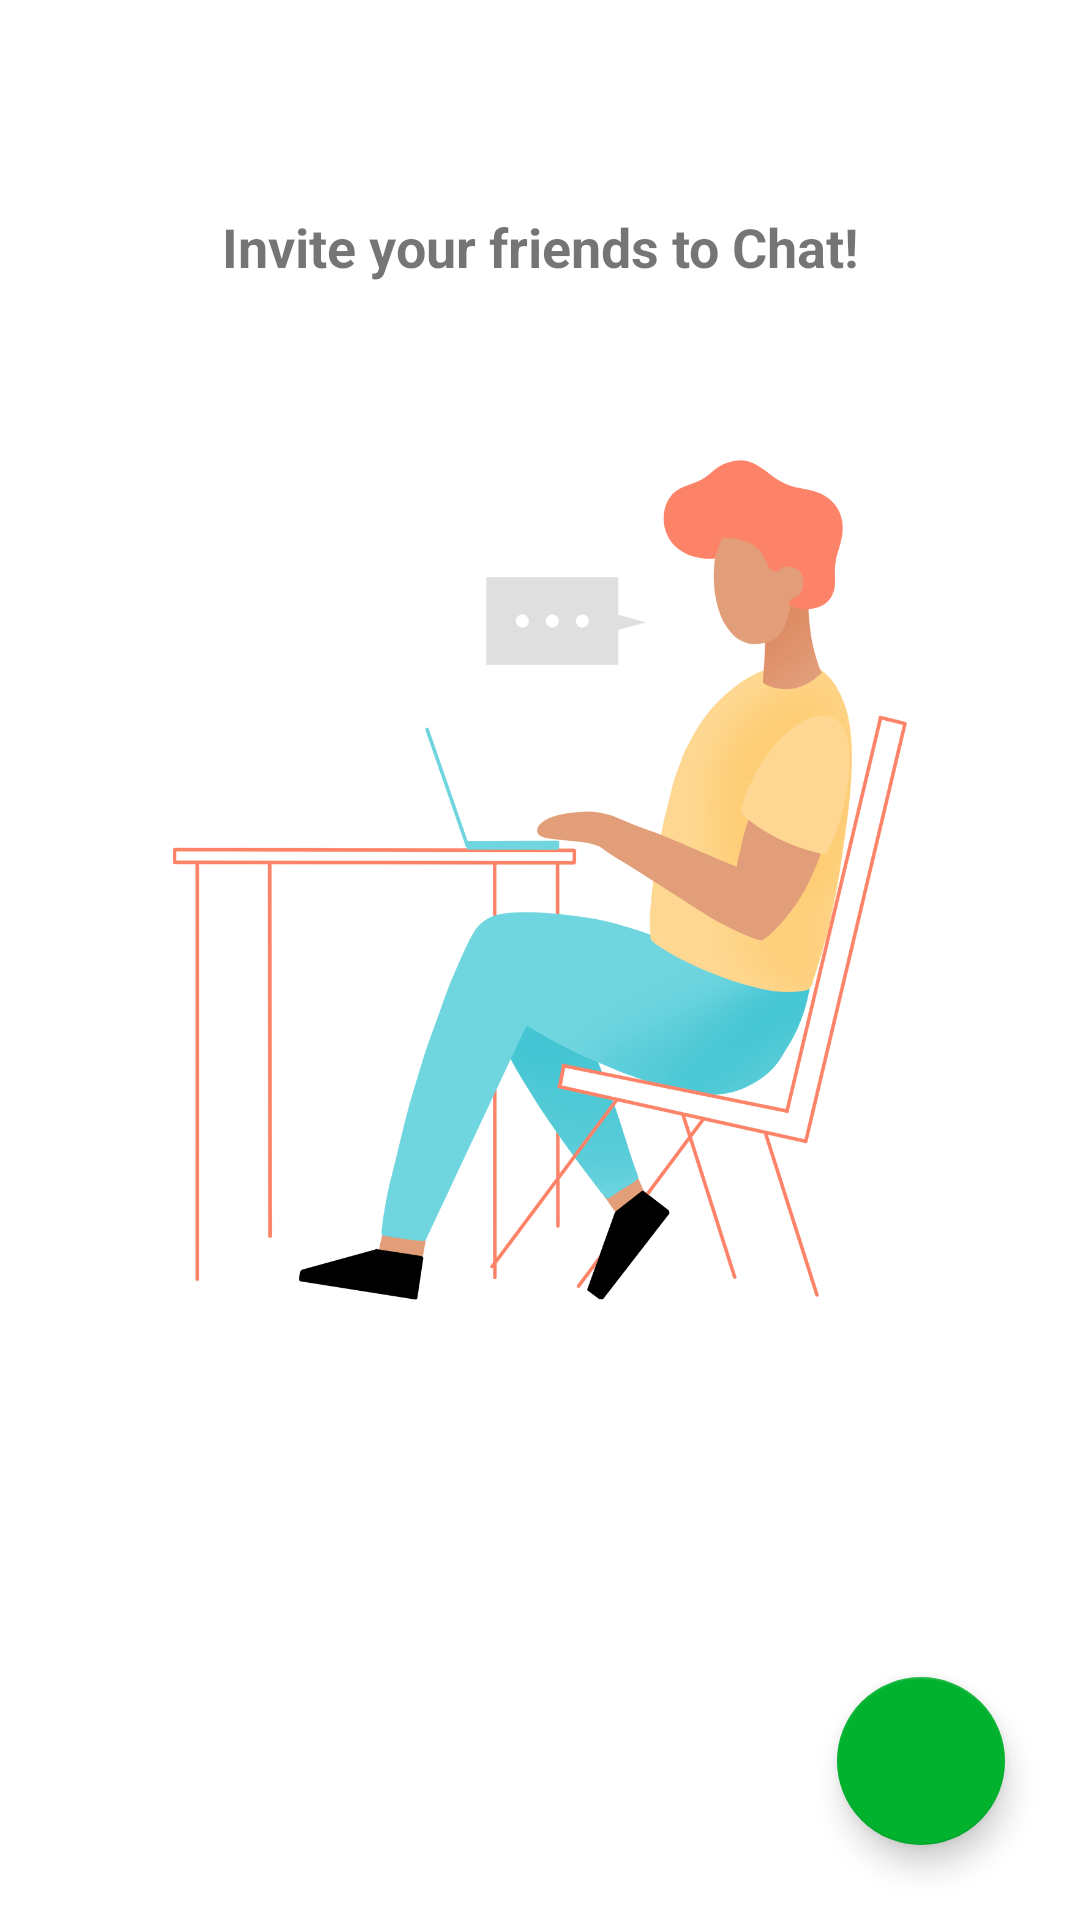

This screen was rendered from an Android layout file. Write that file and the resources it references.
<!-- AndroidManifest.xml: application theme Theme.Greenqube -->
<!-- res/layout/chat_fragment.xml -->
<?xml version="1.0" encoding="utf-8"?>
<RelativeLayout
    xmlns:android="http://schemas.android.com/apk/res/android"
    xmlns:app="http://schemas.android.com/apk/res-auto"
    android:layout_width="match_parent"
    android:layout_height="match_parent">

    <TextView
        android:id="@+id/tvChatEmpty"
        android:layout_width="wrap_content"
        android:layout_height="wrap_content"
        android:layout_alignParentStart="true"
        android:layout_alignParentTop="true"
        android:layout_alignParentEnd="true"
        android:layout_marginStart="20dp"
        android:layout_marginTop="70dp"
        android:layout_marginEnd="20dp"
        android:gravity="center_horizontal"
        android:text="Invite your friends to Chat!"
        android:textSize="18sp"
        android:textStyle="bold" />

    <ImageView
        android:id="@+id/ivChatEmpty"
        android:layout_width="280dp"
        android:layout_height="280dp"
        android:layout_below="@+id/tvChatEmpty"
        android:layout_alignParentStart="true"
        android:layout_alignParentEnd="true"
        android:layout_marginStart="20dp"
        android:layout_marginTop="59dp"
        android:layout_marginEnd="20dp"
        app:srcCompat="@mipmap/msgvector" />

    <androidx.recyclerview.widget.RecyclerView
        android:id="@+id/rvChatList"
        android:layout_width="match_parent"
        android:layout_height="match_parent"
        android:layout_alignParentStart="true"
        android:layout_alignParentTop="true"
        android:layout_alignParentEnd="true"
        android:layout_alignParentBottom="true"
        android:layout_marginStart="2dp"
        android:layout_marginTop="2dp"
        android:layout_marginEnd="2dp"
        android:layout_marginBottom="0dp" />

    <com.google.android.material.floatingactionbutton.FloatingActionButton
        android:id="@+id/fabNewChat"
        android:layout_width="wrap_content"
        android:layout_height="wrap_content"
        android:layout_alignParentEnd="true"
        android:layout_alignParentBottom="true"
        android:layout_marginEnd="25dp"
        android:layout_marginBottom="25dp"
        android:clickable="true"
        app:srcCompat="@drawable/ic_chat_fab"
        app:tint="@color/white" />
</RelativeLayout>
<!-- resources referenced by this layout -->
<resources>
  <color name="white">#FFFFFFFF</color>
  <!-- mipmap msgvector: png bitmap (mipmap-xhdpi, 125762 bytes) -->
  <style name="Theme.Greenqube" parent="Theme.MaterialComponents.DayNight.DarkActionBar">
          
          <item name="colorPrimary">@color/primary</item>
          <item name="colorPrimaryVariant">@color/primaryDark</item>
          <item name="colorOnPrimary">@color/white</item>
          
          <item name="colorSecondary">@color/primary</item>
          <item name="colorSecondaryVariant">@color/primaryDark</item>
          <item name="colorOnSecondary">@color/black</item>
          
          <item name="android:statusBarColor" tools:targetApi="l">?attr/colorPrimaryVariant</item>
          
      </style>
  <color name="primary">#00B22D</color>
  <color name="primaryDark">#00B22D</color>
  <color name="black">#FF000000</color>
</resources>
